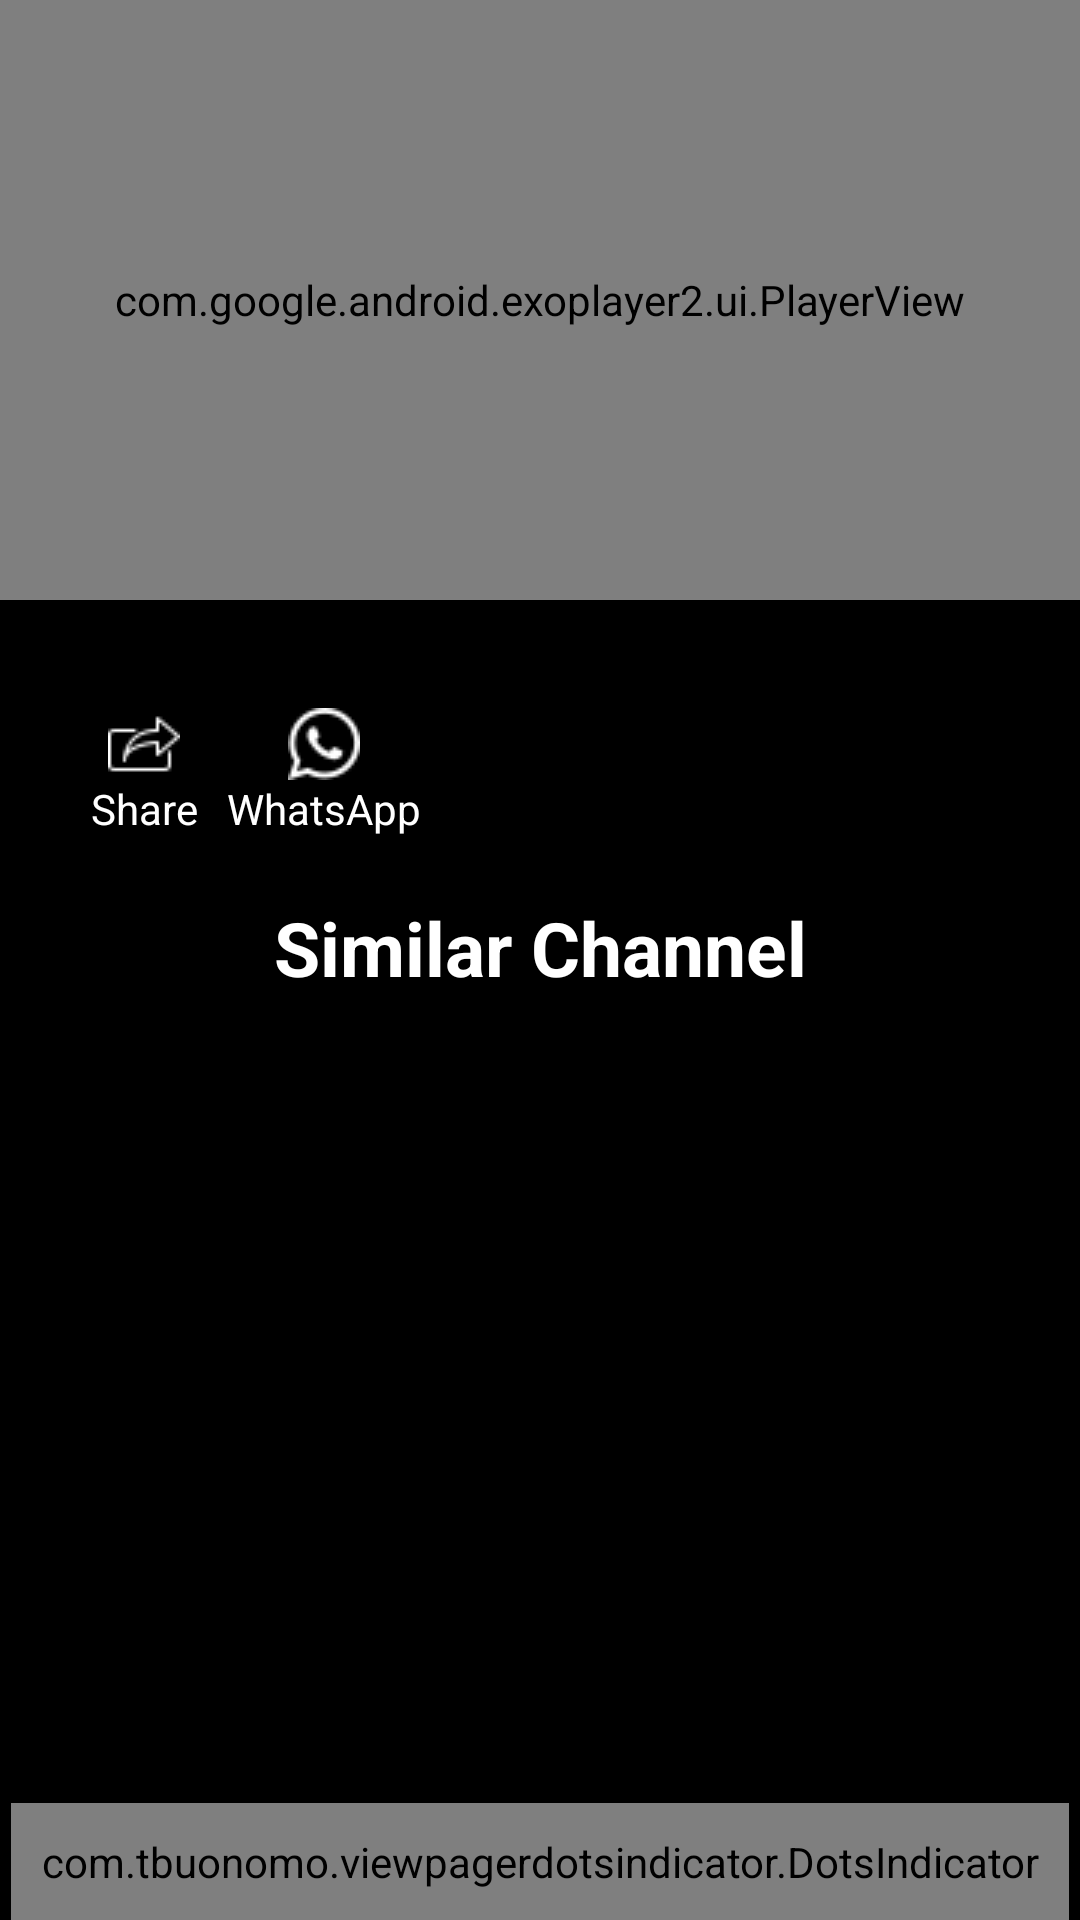

Android layout source for this screen:
<!-- AndroidManifest.xml: activity theme Theme.AppCompat.FullScreen -->
<!-- res/layout/activity_temp.xml -->
<?xml version="1.0" encoding="utf-8"?>
<androidx.constraintlayout.widget.ConstraintLayout xmlns:android="http://schemas.android.com/apk/res/android"
    xmlns:app="http://schemas.android.com/apk/res-auto"
    xmlns:tools="http://schemas.android.com/tools"
    android:layout_width="match_parent"
    android:layout_height="match_parent"
    android:background="@android:color/black">

    <com.google.android.exoplayer2.ui.PlayerView
        android:id="@+id/playerView"
        android:layout_width="match_parent"
        android:layout_height="200dp"
        android:layout_gravity="center"
        app:layout_constraintEnd_toEndOf="parent"
        app:layout_constraintStart_toStartOf="parent"
        app:layout_constraintTop_toTopOf="parent" />

    <androidx.constraintlayout.widget.ConstraintLayout
        android:id="@+id/clShare"
        android:layout_width="wrap_content"
        android:layout_height="wrap_content"
        app:layout_constraintStart_toStartOf="parent"
        app:layout_constraintTop_toBottomOf="@id/playerView">

        <ImageView
            android:id="@+id/ivShareLogo"
            android:layout_width="wrap_content"
            android:layout_height="wrap_content"
            android:layout_margin="@dimen/padding_huge"
            android:src="@drawable/share"
            app:layout_constraintStart_toStartOf="parent"
            app:layout_constraintTop_toTopOf="parent" />

        <TextView
            android:layout_width="wrap_content"
            android:layout_height="wrap_content"
            android:text="@string/share"
            android:textColor="@android:color/white"
            app:layout_constraintEnd_toEndOf="@id/ivShareLogo"
            app:layout_constraintStart_toStartOf="@id/ivShareLogo"
            app:layout_constraintTop_toBottomOf="@id/ivShareLogo" />

        <ImageView
            android:id="@+id/ivWhatsAppLogo"
            android:layout_width="wrap_content"
            android:layout_height="wrap_content"
            android:layout_margin="@dimen/padding_huge"
            android:src="@drawable/whatsapplogo"
            app:layout_constraintStart_toEndOf="@id/ivShareLogo"
            app:layout_constraintTop_toTopOf="parent" />

        <TextView
            android:layout_width="wrap_content"
            android:layout_height="wrap_content"
            android:text="@string/whatsapp"
            android:textColor="@android:color/white"
            app:layout_constraintEnd_toEndOf="@id/ivWhatsAppLogo"
            app:layout_constraintStart_toStartOf="@id/ivWhatsAppLogo"
            app:layout_constraintTop_toBottomOf="@id/ivWhatsAppLogo" />

    </androidx.constraintlayout.widget.ConstraintLayout>


    <TextView
        android:id="@+id/tvHeader"
        android:layout_width="wrap_content"
        android:layout_height="wrap_content"
        android:layout_marginTop="20dp"
        android:text="Similar Channel"
        android:textColor="@android:color/white"
        android:textSize="25sp"
        android:textStyle="bold"
        app:layout_constraintEnd_toEndOf="parent"
        app:layout_constraintStart_toStartOf="parent"
        app:layout_constraintTop_toBottomOf="@id/clShare" />

    <androidx.recyclerview.widget.RecyclerView
        android:id="@+id/rvDetail"
        android:layout_width="match_parent"
        android:layout_height="wrap_content"
        android:layout_marginTop="10dp"
        android:orientation="horizontal"
        app:layout_constraintStart_toStartOf="parent"
        app:layout_constraintTop_toBottomOf="@+id/tvHeader"
        tools:itemCount="5" />

    <androidx.viewpager.widget.ViewPager
        android:id="@+id/vpAdvertisment"
        android:layout_width="match_parent"
        android:layout_height="0dp"
        app:layout_constraintBottom_toTopOf="@id/pagerIndicator"
        app:layout_constraintEnd_toEndOf="parent"
        app:layout_constraintStart_toStartOf="parent"
        app:layout_constraintTop_toBottomOf="@id/rvDetail" />

    <com.tbuonomo.viewpagerdotsindicator.DotsIndicator
        android:id="@+id/pagerIndicator"
        android:layout_width="wrap_content"
        android:layout_height="wrap_content"
        app:dotsColor="@color/white"
        app:dotsCornerRadius="8dp"
        app:dotsSize="16dp"
        app:dotsSpacing="4dp"
        app:dotsWidthFactor="2.5"
        android:padding="@dimen/padding_medium"
        app:selectedDotColor="@color/white"
        app:progressMode="true"
        app:layout_constraintTop_toBottomOf="@id/vpAdvertisment"
        app:layout_constraintBottom_toBottomOf="parent"
        app:layout_constraintStart_toStartOf="parent"
        app:layout_constraintEnd_toEndOf="parent"/>


</androidx.constraintlayout.widget.ConstraintLayout>
<!-- resources referenced by this layout -->
<resources>
  <color name="white">#ffffff</color>
  <dimen name="padding_huge">36dp</dimen>
  <dimen name="padding_medium">10dp</dimen>
  <!-- drawable share: png bitmap (drawable, 584 bytes) -->
  <!-- drawable whatsapplogo: png bitmap (drawable, 816 bytes) -->
  <string name="share">Share</string>
  <string name="whatsapp">WhatsApp</string>
  <style name="Theme.AppCompat.FullScreen" parent="Theme.AppCompat.NoActionBar">
          <item name="android:windowNoTitle">true</item>
          <item name="android:windowActionBar">false</item>
          <item name="android:windowFullscreen">true</item>
          <item name="android:windowContentOverlay">@null</item>
      </style>
</resources>
